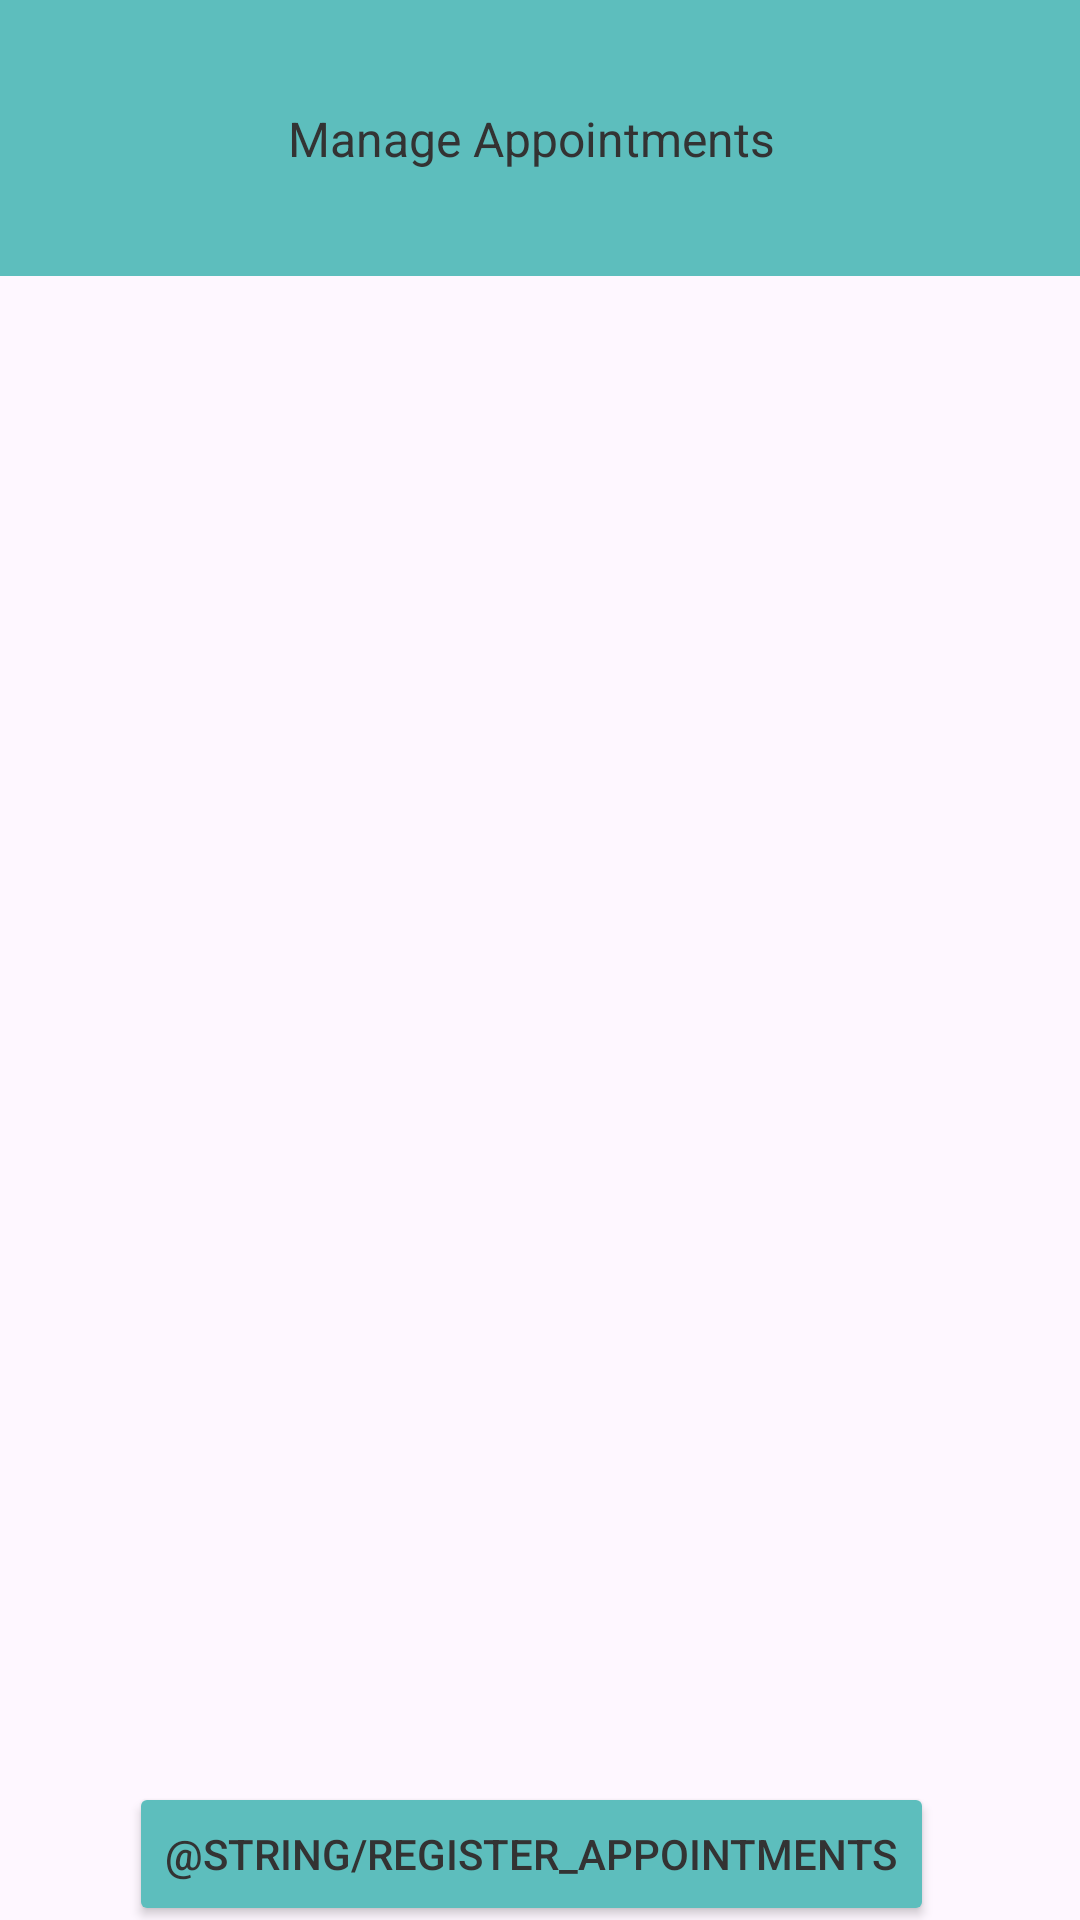

Here is an Android app screen rendered from its layout file. Give the layout XML and the strings, colors and styles it references.
<!-- AndroidManifest.xml: application theme Theme.PetClinic -->
<!-- res/layout/activity_manage_appointments.xml -->
<?xml version="1.0" encoding="utf-8"?>
<androidx.constraintlayout.widget.ConstraintLayout xmlns:android="http://schemas.android.com/apk/res/android"
    xmlns:app="http://schemas.android.com/apk/res-auto"
    xmlns:tools="http://schemas.android.com/tools"
    android:layout_width="match_parent"
    android:layout_height="match_parent"
    tools:context=".MainActivity">

    <androidx.recyclerview.widget.RecyclerView
        android:id="@+id/recyclerView"
        android:layout_width="411dp"
        android:layout_height="594dp"
        tools:layout_editor_absoluteX="1dp"
        tools:layout_editor_absoluteY="93dp">

    </androidx.recyclerview.widget.RecyclerView>

    <androidx.constraintlayout.widget.ConstraintLayout
        android:id="@+id/constraintLayout"
        android:layout_width="410dp"
        android:layout_height="92dp"
        android:background="@color/primary"
        app:layout_constraintBottom_toBottomOf="parent"
        app:layout_constraintEnd_toEndOf="parent"
        app:layout_constraintHorizontal_bias="0.571"
        app:layout_constraintStart_toStartOf="parent"
        app:layout_constraintTop_toTopOf="parent"
        app:layout_constraintVertical_bias="0.0">

        <TextView
            android:id="@+id/textView2"
            android:layout_width="wrap_content"
            android:layout_height="wrap_content"
            android:text="@string/manage_appointments"
            android:textColor="@color/black"
            android:textSize="16sp"
            app:layout_constraintBottom_toBottomOf="parent"
            app:layout_constraintEnd_toEndOf="parent"
            app:layout_constraintStart_toStartOf="parent"
            app:layout_constraintTop_toTopOf="parent" />
    </androidx.constraintlayout.widget.ConstraintLayout>

    <Button
        android:id="@+id/register"
        android:layout_width="wrap_content"
        android:layout_height="wrap_content"
        android:backgroundTint="@color/primary"
        android:text="@string/register_appointments"
        android:textColor="@color/black"
        app:layout_constraintBottom_toBottomOf="parent"
        app:layout_constraintEnd_toEndOf="parent"
        app:layout_constraintHorizontal_bias="0.468"
        app:layout_constraintStart_toStartOf="parent"
        app:layout_constraintTop_toBottomOf="@+id/recyclerView"
        app:layout_constraintVertical_bias="0.0" />

</androidx.constraintlayout.widget.ConstraintLayout>
<!-- resources referenced by this layout -->
<resources>
  <color name="black">#333333</color>
  <color name="primary">#5DBEBD</color>
  <string name="manage_appointments">Manage Appointments</string>
  <style name="Theme.PetClinic" parent="Base.Theme.PetClinic" />
  <style name="Base.Theme.PetClinic" parent="Theme.Material3.DayNight.NoActionBar">
          
          
      </style>
</resources>
